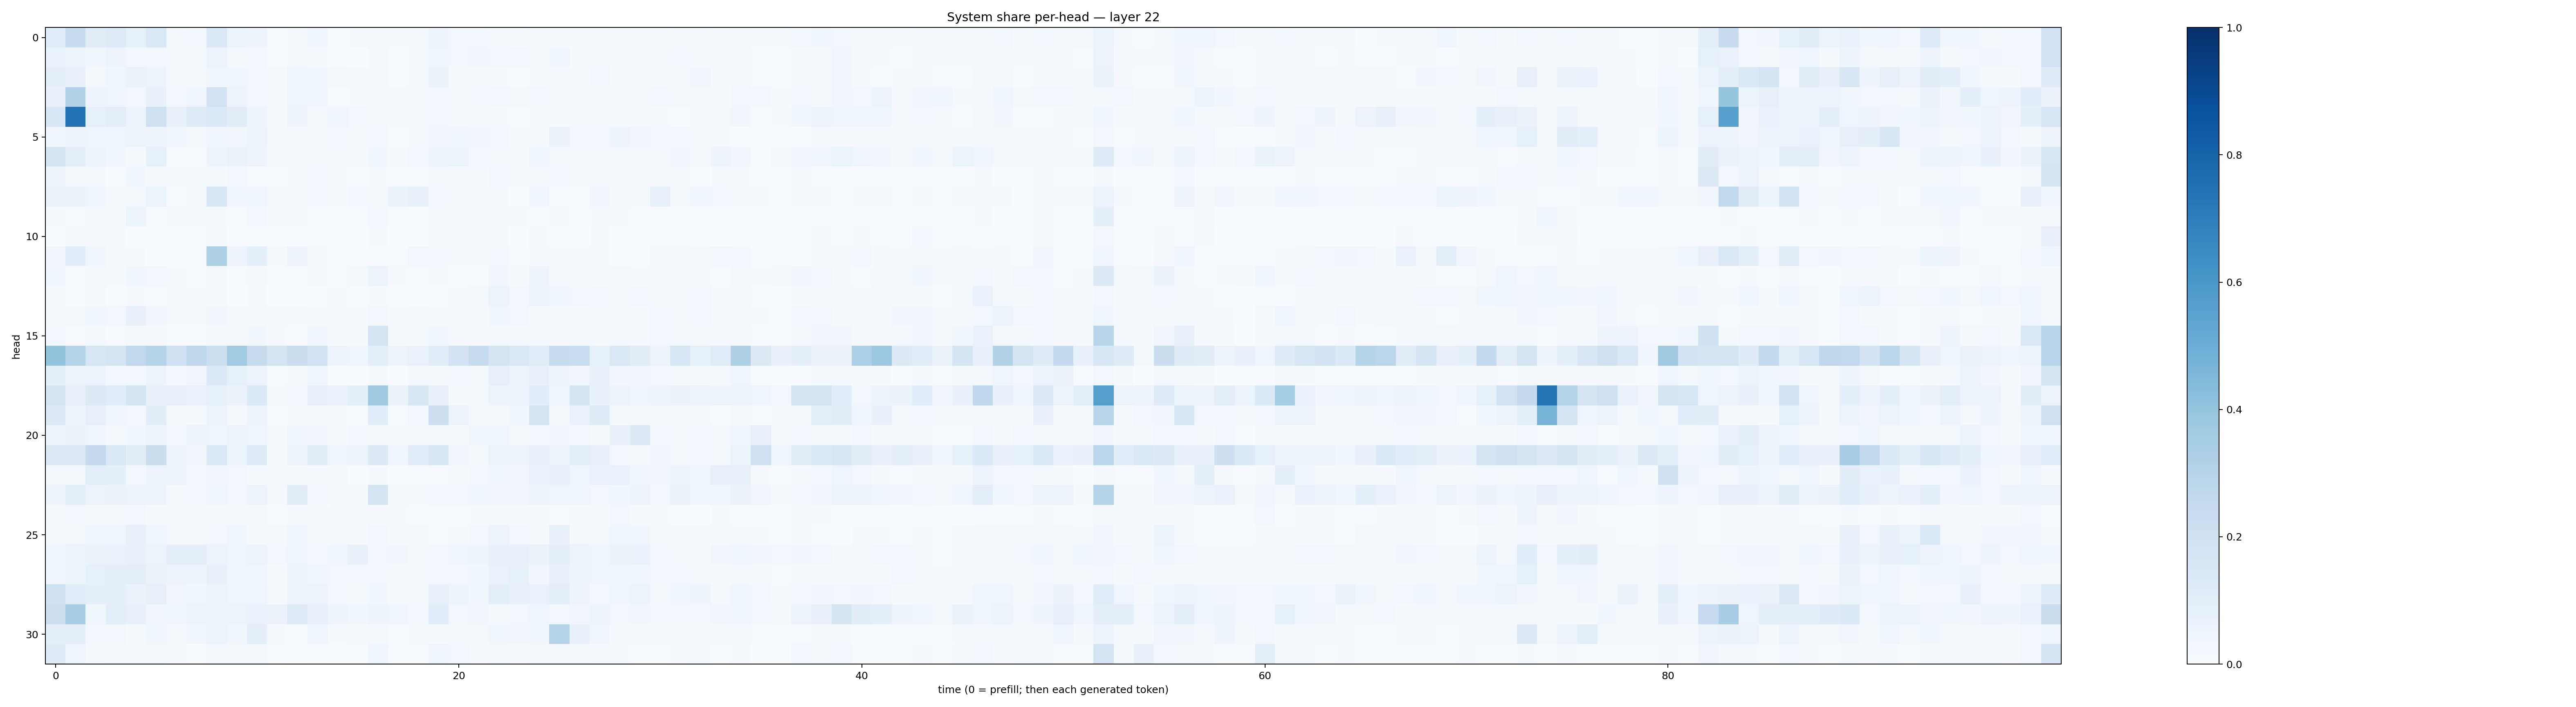

Source data for this figure (header and first rows):
0.1062478, 0.23687169, 0.109897986, 0.12200576, 0.084958434, 0.14798613, 0.020855187, 0.024759714, 0.14316829, 0.05195559, 0.047850166, 0.006019481, 0.021967592, 0.04095157, 0.0052821497, 0.009398291, 0.011542465, 0.010032046, 0.014226488, 0.049887657, 0.030022554, 0.029982878, 0.017302033, 0.011651731
0.06801, 0.05241, 0.03775, 0.04787, 0.02747, 0.02939, 0.01266, 0.01743, 0.05199, 0.01955, 0.02866, 0.006207, 0.01742, 0.01354, 0.003967, 0.003499, 0.01583, 0.00526, 0.01255, 0.03912, 0.029, 0.03437, 0.02481, 0.02464
0.09372, 0.07234, 0.01771, 0.03799, 0.06617, 0.05273, 0.01617, 0.02143, 0.03611, 0.03576, 0.03119, 0.02207, 0.04471, 0.03677, 0.01918, 0.01122, 0.02115, 0.003912, 0.01644, 0.06468, 0.02342, 0.0194, 0.01147, 0.005785
0.07391, 0.3141, 0.04839, 0.04437, 0.02943, 0.07488, 0.02431, 0.04422, 0.1812, 0.05781, 0.02693, 0.01936, 0.04147, 0.03938, 0.005631, 0.01033, 0.008198, 0.01891, 0.0165, 0.0262, 0.01623, 0.02547, 0.02516, 0.01618
0.1525, 0.739, 0.0823, 0.09497, 0.06107, 0.2087, 0.07486, 0.1236, 0.1384, 0.102, 0.05058, 0.01773, 0.04996, 0.02233, 0.04093, 0.02412, 0.01728, 0.01511, 0.01547, 0.02681, 0.01073, 0.02024, 0.01055, 0.004948
0.04598, 0.0498, 0.04094, 0.04427, 0.0622, 0.0472, 0.03667, 0.02077, 0.04004, 0.03168, 0.05181, 0.01906, 0.02269, 0.01754, 0.03072, 0.01587, 0.02566, 0.005706, 0.01562, 0.03455, 0.03875, 0.03165, 0.02473, 0.01409
0.1731, 0.09627, 0.05074, 0.03536, 0.01547, 0.08369, 0.00552, 0.007572, 0.05059, 0.06319, 0.05008, 0.01265, 0.01264, 0.02187, 0.009553, 0.01118, 0.0378, 0.01458, 0.0237, 0.05055, 0.05081, 0.02516, 0.0162, 0.01847
0.05838, 0.02021, 0.02271, 0.006903, 0.03827, 0.008472, 0.01354, 0.01936, 0.01199, 0.02709, 0.007728, 0.0076, 0.008186, 0.02659, 0.01909, 0.007314, 0.01491, 0.005127, 0.004377, 0.016, 0.01087, 0.01225, 0.03062, 0.01636
0.06333, 0.06418, 0.04251, 0.01769, 0.02114, 0.05188, 0.006927, 0.009978, 0.1611, 0.04146, 0.03592, 0.01985, 0.01079, 0.02648, 0.009534, 0.02449, 0.02021, 0.06574, 0.0743, 0.02367, 0.0116, 0.008735, 0.008257, 0.002213
0.008038, 0.006293, 0.01632, 0.01023, 0.05154, 0.004607, 0.01809, 0.02285, 0.009413, 0.005968, 0.02362, 0.008438, 0.008206, 0.006204, 0.003771, 0.005285, 0.02377, 0.005737, 0.00258, 0.01918, 0.01125, 0.008764, 0.01767, 0.009666
0.005518, 0.007907, 0.009083, 0.01238, 0.00311, 0.007512, 0.002173, 0.003773, 0.02332, 0.007802, 0.004406, 0.001063, 0.001111, 0.006128, 0.001052, 0.001348, 0.007956, 0.000884, 0.002716, 0.01399, 0.01802, 0.01408, 0.009234, 0.003359
0.03262, 0.1061, 0.0359, 0.01427, 0.009419, 0.002124, 0.00365, 0.003984, 0.3222, 0.04819, 0.09019, 0.02, 0.04944, 0.01291, 0.005909, 0.003529, 0.006383, 0.005583, 0.02671, 0.03097, 0.02043, 0.01943, 0.03045, 0.007331
0.03545, 0.006037, 0.0186, 0.01522, 0.03747, 0.02614, 0.009523, 0.005038, 0.01916, 0.005223, 0.01568, 0.004329, 0.006472, 0.01592, 0.004978, 0.02179, 0.06121, 0.008258, 0.005693, 0.012, 0.005294, 0.006288, 0.03327, 0.01413
0.01476, 0.003871, 0.01726, 0.00656, 0.01108, 0.00747, 0.01701, 0.01024, 0.01533, 0.003332, 0.01027, 0.003727, 0.00353, 0.006044, 0.008307, 0.006697, 0.01367, 0.004273, 0.003065, 0.004511, 0.009638, 0.0217, 0.05171, 0.03106
0.02151, 0.01714, 0.03521, 0.02694, 0.07421, 0.03146, 0.007948, 0.009986, 0.03177, 0.02057, 0.01636, 0.01326, 0.01224, 0.01497, 0.00855, 0.01519, 0.02919, 0.01101, 0.01248, 0.01033, 0.009231, 0.01079, 0.03669, 0.02647
0.03107, 0.005402, 0.01723, 0.007418, 0.01779, 0.008117, 0.007164, 0.005897, 0.0139, 0.0212, 0.03897, 0.009497, 0.006332, 0.03639, 0.0104, 0.01247, 0.1793, 0.01591, 0.02267, 0.03864, 0.009759, 0.01009, 0.02342, 0.01288
0.4, 0.3, 0.1586, 0.1767, 0.2647, 0.3001, 0.2072, 0.2702, 0.2149, 0.3656, 0.2425, 0.1742, 0.2252, 0.188, 0.05731, 0.04093, 0.09432, 0.05741, 0.06666, 0.1145, 0.181, 0.2422, 0.1785, 0.1475
0.08878, 0.05908, 0.0597, 0.02455, 0.0289, 0.0553, 0.02417, 0.0324, 0.14, 0.08587, 0.05497, 0.007061, 0.01545, 0.04585, 0.002564, 0.00178, 0.01609, 0.003824, 0.01396, 0.01473, 0.02829, 0.02231, 0.07853, 0.06076
0.1682, 0.0765, 0.1312, 0.1145, 0.1691, 0.07778, 0.0794, 0.06711, 0.08211, 0.06414, 0.1356, 0.02146, 0.02762, 0.08104, 0.06723, 0.09039, 0.3691, 0.06535, 0.1496, 0.07327, 0.02007, 0.01969, 0.054, 0.05092
0.129, 0.04869, 0.07879, 0.04052, 0.02999, 0.1034, 0.02334, 0.02152, 0.05149, 0.01531, 0.04963, 0.006335, 0.01166, 0.01939, 0.008902, 0.007292, 0.1085, 0.004483, 0.02912, 0.2148, 0.0533, 0.01789, 0.02097, 0.03703
0.05966, 0.06497, 0.04662, 0.01715, 0.03611, 0.04933, 0.03079, 0.05959, 0.0448, 0.06059, 0.04378, 0.01782, 0.03918, 0.03145, 0.01525, 0.0256, 0.01683, 0.01014, 0.01302, 0.01221, 0.01272, 0.03775, 0.0379, 0.02087
0.1322, 0.1274, 0.2533, 0.1418, 0.1035, 0.2239, 0.05639, 0.03442, 0.1454, 0.05939, 0.1221, 0.01372, 0.05501, 0.1016, 0.03907, 0.05356, 0.1253, 0.04345, 0.1139, 0.1485, 0.03486, 0.02281, 0.05902, 0.0559
0.01585, 0.01817, 0.09427, 0.09026, 0.02712, 0.05642, 0.05695, 0.02687, 0.03299, 0.02656, 0.01513, 0.01215, 0.01453, 0.01019, 0.008461, 0.002371, 0.008675, 0.002509, 0.006655, 0.007752, 0.01267, 0.02704, 0.03804, 0.03266
0.05031, 0.09383, 0.05217, 0.06429, 0.05222, 0.05578, 0.01851, 0.02983, 0.04605, 0.02548, 0.0575, 0.01682, 0.1046, 0.03035, 0.02103, 0.01304, 0.1768, 0.009986, 0.00815, 0.02519, 0.03048, 0.03555, 0.0345, 0.03158
0.02022, 0.02855, 0.02265, 0.0186, 0.02409, 0.01554, 0.01275, 0.01378, 0.02013, 0.01735, 0.01606, 0.007498, 0.01914, 0.0153, 0.01058, 0.008553, 0.009681, 0.01405, 0.005636, 0.004055, 0.006164, 0.009372, 0.01136, 0.009684
0.02233, 0.02027, 0.04341, 0.04656, 0.08109, 0.04153, 0.01957, 0.02225, 0.03026, 0.0429, 0.01513, 0.01772, 0.03708, 0.02225, 0.01846, 0.009655, 0.02451, 0.01296, 0.01891, 0.00589, 0.01003, 0.03108, 0.05709, 0.02818
0.04624, 0.06146, 0.06382, 0.0682, 0.07719, 0.0608, 0.09763, 0.09377, 0.05335, 0.04245, 0.05676, 0.02696, 0.03985, 0.02459, 0.03862, 0.07277, 0.02575, 0.032, 0.01004, 0.02947, 0.04672, 0.04924, 0.07233, 0.07433
0.03998, 0.0544, 0.08353, 0.0861, 0.09903, 0.06499, 0.0562, 0.04833, 0.0808, 0.0436, 0.04218, 0.01339, 0.04724, 0.04247, 0.03028, 0.03062, 0.0307, 0.01856, 0.01605, 0.03061, 0.02485, 0.03684, 0.06902, 0.08322
0.1959, 0.1157, 0.09103, 0.0909, 0.06324, 0.07844, 0.03172, 0.03566, 0.05545, 0.04493, 0.04333, 0.01975, 0.04868, 0.05436, 0.02441, 0.01742, 0.03688, 0.01176, 0.02192, 0.08019, 0.05438, 0.03526, 0.09584, 0.07299
0.2135, 0.3402, 0.03697, 0.1006, 0.07605, 0.03374, 0.04083, 0.05586, 0.04966, 0.05551, 0.06738, 0.06374, 0.1226, 0.07398, 0.04791, 0.03534, 0.04942, 0.04123, 0.02589, 0.1171, 0.02832, 0.03246, 0.01961, 0.02727
0.09082, 0.08641, 0.02848, 0.02532, 0.01285, 0.03779, 0.01118, 0.03563, 0.05372, 0.03663, 0.09044, 0.01086, 0.006604, 0.04396, 0.01395, 0.01043, 0.01804, 0.00668, 0.01266, 0.01082, 0.02265, 0.02138, 0.03673, 0.03485
0.1198, 0.03954, 0.01445, 0.02109, 0.02318, 0.02215, 0.009396, 0.003984, 0.01804, 0.02324, 0.02295, 0.004344, 0.003468, 0.007408, 0.002265, 0.006588, 0.04179, 0.00514, 0.004505, 0.03943, 0.02732, 0.01003, 0.01571, 0.01069
